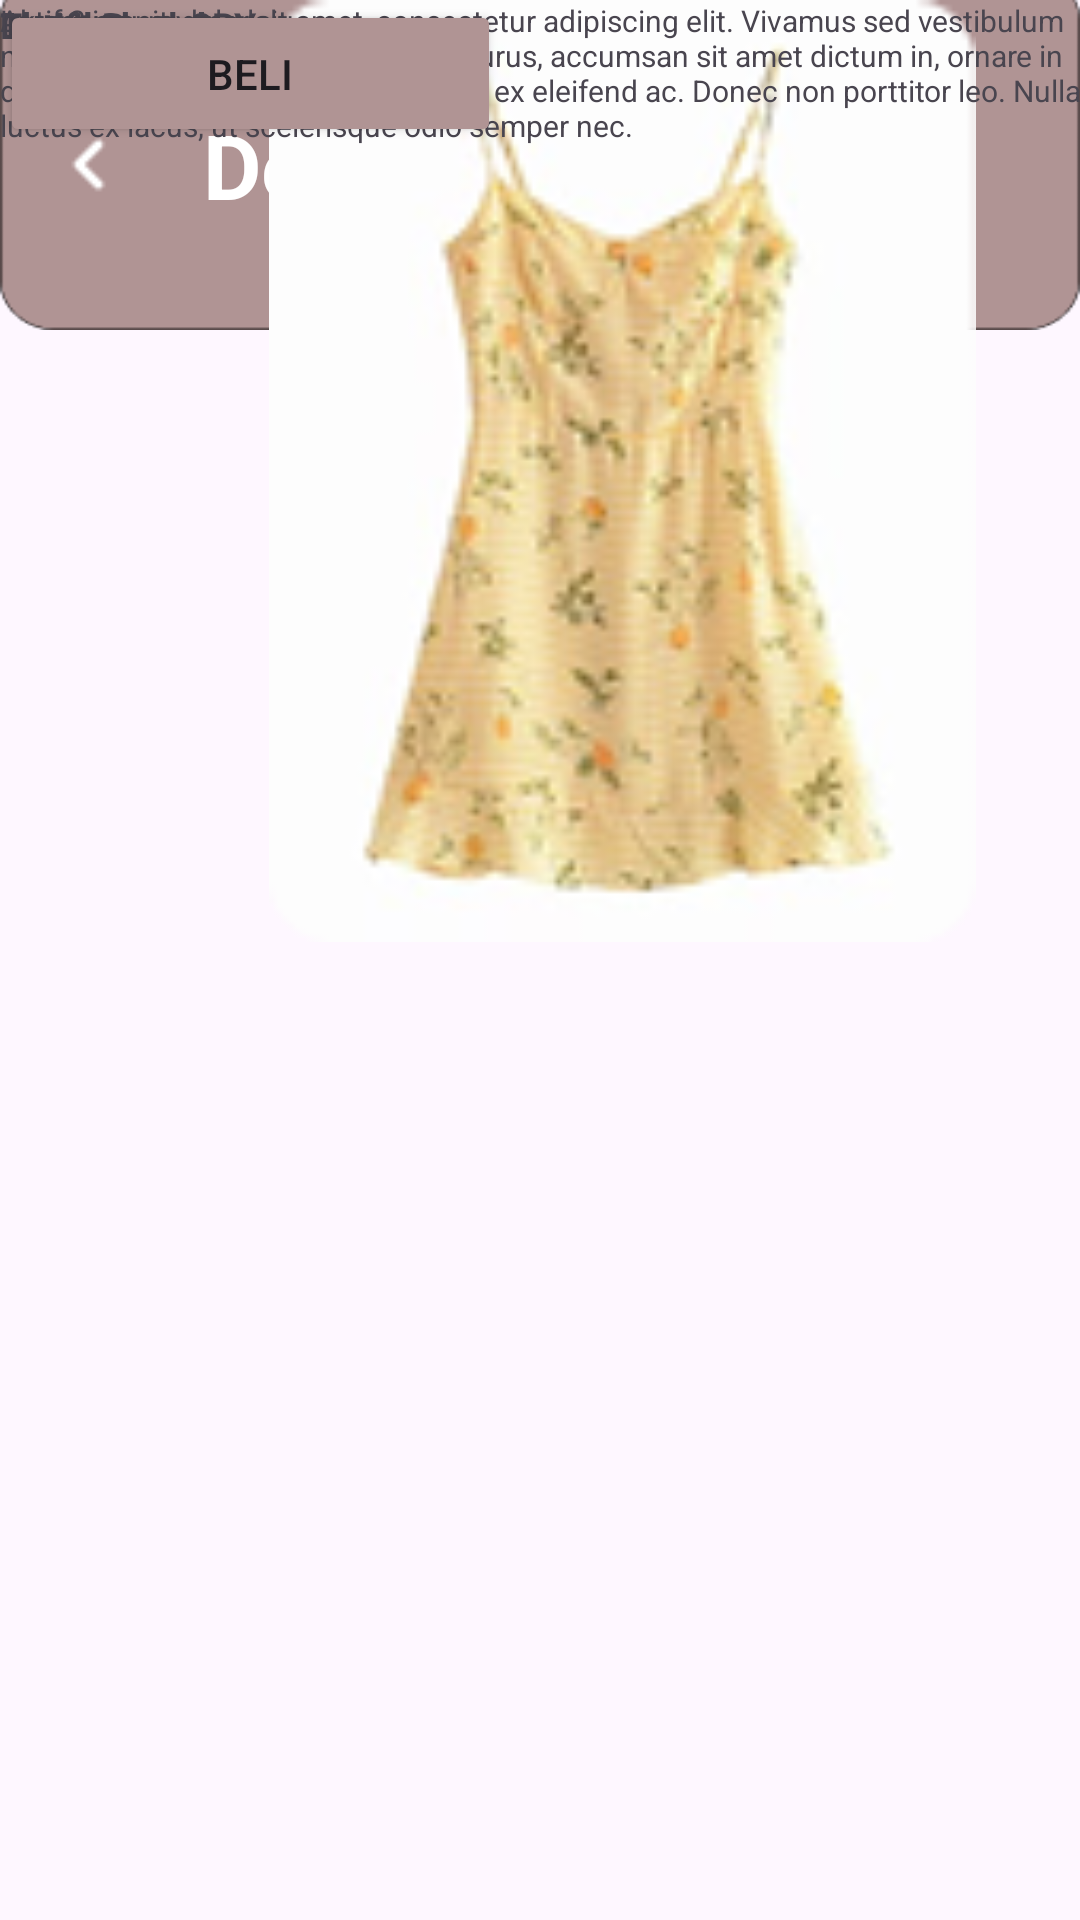

This screen was rendered from an Android layout file. Write that file and the resources it references.
<!-- AndroidManifest.xml: application theme Theme.ReWear_app1 -->
<!-- res/layout/detail_barang.xml -->
<?xml version="1.0" encoding="utf-8"?>
<androidx.constraintlayout.widget.ConstraintLayout xmlns:android="http://schemas.android.com/apk/res/android"
    xmlns:app="http://schemas.android.com/apk/res-auto"
    xmlns:tools="http://schemas.android.com/tools"
    android:layout_width="match_parent"
    android:layout_height="match_parent">

    <LinearLayout
        android:layout_width="match_parent"
        android:layout_height="110dp"
        android:background="@drawable/topbar"
        android:gravity="center_vertical"
        android:paddingStart="12dp"
        android:paddingEnd="12dp"
        tools:ignore="MissingConstraints"
        tools:layout_editor_absoluteX="0dp"
        tools:layout_editor_absoluteY="0dp">

        <ImageView
            android:id="@+id/back_icon"
            android:layout_width="35dp"
            android:layout_height="35dp"
            android:src="@drawable/panahkiri" />

        <View
            android:layout_width="0dp"
            android:layout_height="0dp"
            android:layout_weight="1" />

        <TextView
            android:layout_width="wrap_content"
            android:layout_height="wrap_content"
            android:layout_marginRight="100dp"
            android:text="Detail Barang"
            android:textColor="@android:color/white"
            android:textSize="30sp"
            android:textStyle="bold" />

    </LinearLayout>

    <ImageView
        android:id="@+id/ivBarang"
        android:layout_width="415dp"
        android:layout_height="314dp"
        app:srcCompat="@drawable/dress"
        tools:ignore="MissingConstraints"
        tools:layout_editor_absoluteX="-4dp"
        tools:layout_editor_absoluteY="113dp" />

    <TextView
        android:id="@+id/textView5"
        android:layout_width="wrap_content"
        android:layout_height="wrap_content"
        android:text="Thrift Shop SBY"
        android:textSize="12sp"
        android:textStyle="bold"
        tools:layout_editor_absoluteX="69dp"
        tools:layout_editor_absoluteY="540dp"
        tools:ignore="MissingConstraints" />

    <Button
        android:id="@+id/btnBeli"
        android:layout_width="167dp"
        android:layout_height="49dp"
        android:backgroundTint="#B09494"
        android:text="Beli"
        tools:ignore="MissingConstraints"
        tools:layout_editor_absoluteX="124dp"
        tools:layout_editor_absoluteY="661dp" />

    <ImageView
        android:id="@+id/imageView6"
        android:layout_width="wrap_content"
        android:layout_height="wrap_content"
        tools:layout_editor_absoluteX="16dp"
        tools:layout_editor_absoluteY="540dp"
        tools:srcCompat="@drawable/profil"
        tools:ignore="MissingConstraints" />

    <TextView
        android:id="@+id/textView6"
        android:layout_width="wrap_content"
        android:layout_height="wrap_content"
        android:text="Aktif 3 menit yang lalu"
        android:textSize="10sp"
        tools:layout_editor_absoluteX="69dp"
        tools:layout_editor_absoluteY="556dp"
        tools:ignore="MissingConstraints" />

    <TextView
        android:id="@+id/textView7"
        android:layout_width="wrap_content"
        android:layout_height="wrap_content"
        android:text="Detail Produk"
        android:textSize="12sp"
        android:textStyle="bold"
        tools:layout_editor_absoluteX="19dp"
        tools:layout_editor_absoluteY="590dp"
        tools:ignore="MissingConstraints" />

    <TextView
        android:id="@+id/detailBRG"
        android:layout_width="364dp"
        android:layout_height="53dp"
        android:text="Lorem ipsum dolor sit amet, consectetur adipiscing elit. Vivamus sed vestibulum nunc, eget aliquam felis. Sed nunc purus, accumsan sit amet dictum in, ornare in dui. Ut imperdiet ante eros, sed porta ex eleifend ac. Donec non porttitor leo. Nulla luctus ex lacus, ut scelerisque odio semper nec.  "
        android:textSize="10sp"
        tools:layout_editor_absoluteX="19dp"
        tools:layout_editor_absoluteY="606dp"
        tools:ignore="MissingConstraints" />

</androidx.constraintlayout.widget.ConstraintLayout>
<!-- resources referenced by this layout -->
<resources>
  <!-- drawable dress: png bitmap (drawable, 23175 bytes) -->
  <!-- drawable panahkiri: png bitmap (drawable, 211 bytes) -->
  <!-- drawable topbar: png bitmap (drawable, 1357 bytes) -->
  <style name="Theme.ReWear_app1" parent="Base.Theme.ReWear_app1" />
  <style name="Base.Theme.ReWear_app1" parent="Theme.Material3.DayNight.NoActionBar">
          
          
      </style>
</resources>
